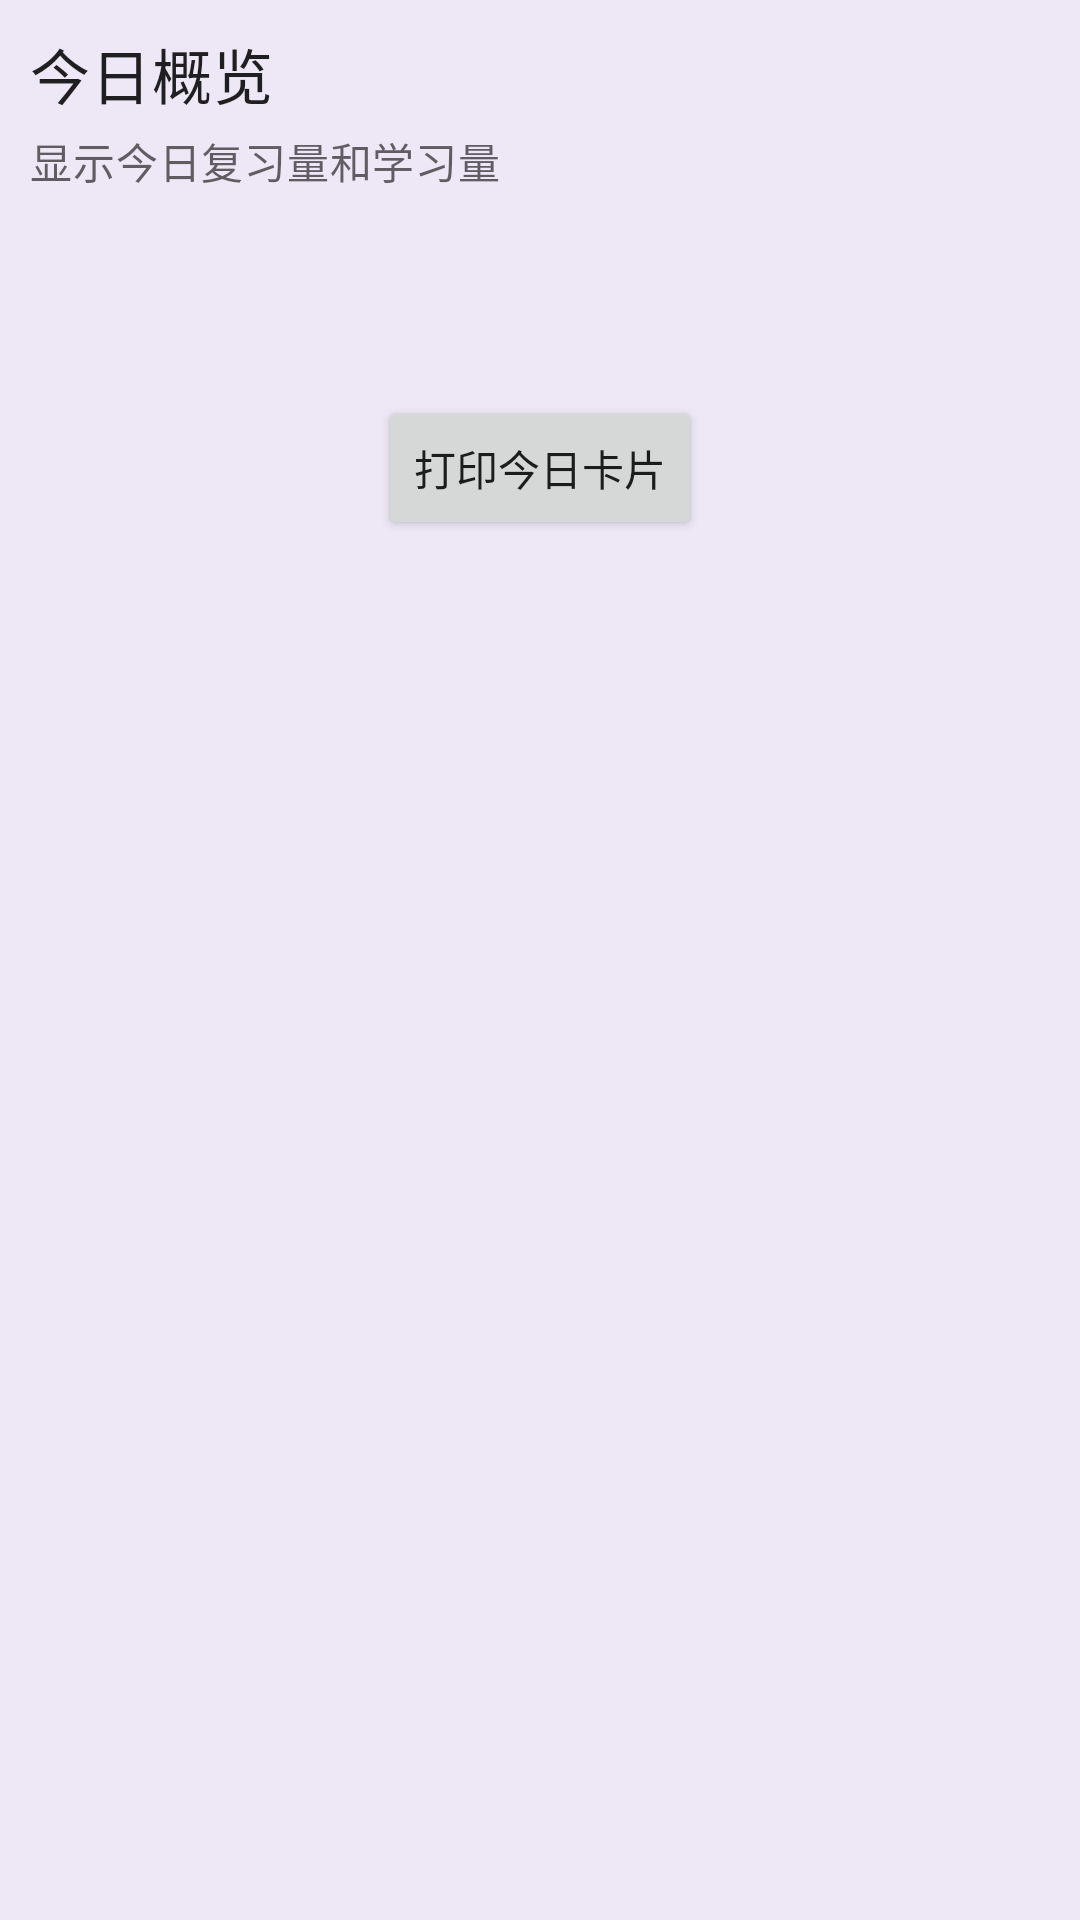

The Android layout XML behind this screen, and the referenced resources:
<!-- AndroidManifest.xml: application theme Theme.Anki_assist_app -->
<!-- res/layout/home_item_overview.xml -->
<?xml version="1.0" encoding="utf-8"?>
<layout xmlns:android="http://schemas.android.com/apk/res/android"
    xmlns:app="http://schemas.android.com/apk/res-auto"
    xmlns:tools="http://schemas.android.com/tools">

    <data>
        <variable
            name="overView"
            type="com.ly.anki_assist_app.ui.home.Overview" />
    </data>

    <androidx.constraintlayout.widget.ConstraintLayout
        android:layout_width="match_parent"
        android:layout_height="wrap_content"
        android:padding="10dp"
        android:background="#EDE7F6">

        
        <TextView
            android:id="@+id/title"
            android:layout_width="wrap_content"
            android:layout_height="wrap_content"
            android:text="@string/home_card_overview_title"
            android:textAppearance="?attr/textAppearanceHeadline6"
            app:layout_constraintTop_toTopOf="parent"
            app:layout_constraintLeft_toLeftOf="parent" />

        <TextView
            android:id="@+id/hint"
            android:layout_width="wrap_content"
            android:layout_height="wrap_content"
            android:layout_marginTop="4dp"
            android:text="@string/home_card_overview_secondary_text"
            android:textAppearance="?attr/textAppearanceBody2"
            android:textColor="?android:attr/textColorSecondary"
            app:layout_constraintLeft_toLeftOf="parent"
            app:layout_constraintTop_toBottomOf="@id/title" />

        <TextView
            android:id="@+id/study_overview"
            android:layout_width="wrap_content"
            android:layout_height="wrap_content"
            android:layout_marginTop="12dp"
            android:text="@{overView.getDueDeckText()}"
            android:textAppearance="?attr/textAppearanceBody2"
            android:textColor="?android:attr/textColorPrimary"
            app:layout_constraintLeft_toLeftOf="parent"
            app:layout_constraintTop_toBottomOf="@id/hint"
            tools:text="今日需学习 xxx 张"/>

        <TextView
            android:id="@+id/print_overview"
            android:layout_width="wrap_content"
            android:layout_height="wrap_content"
            android:layout_marginTop="8dp"
            android:text="@{overView.getPrintDeckText()}"
            android:textAppearance="?attr/textAppearanceBody2"
            android:textColor="?android:attr/textColorPrimary"
            app:layout_constraintLeft_toLeftOf="parent"
            app:layout_constraintTop_toBottomOf="@id/study_overview"
            tools:text="今日已打印复习 xxx 张"/>

        <Button
            android:id="@+id/print_btn"
            android:layout_width="wrap_content"
            android:layout_height="wrap_content"
            android:layout_marginTop="10dp"
            android:enabled="@{overView.dueDeckList.isEmpty() ? false : true}"
            android:text="打印今日卡片"
            app:layout_constraintLeft_toLeftOf="parent"
            app:layout_constraintRight_toRightOf="parent"
            app:layout_constraintTop_toBottomOf="@id/print_overview" />

    </androidx.constraintlayout.widget.ConstraintLayout>
</layout>
<!-- resources referenced by this layout -->
<resources>
  <string name="home_card_overview_secondary_text">显示今日复习量和学习量</string>
  <string name="home_card_overview_title">今日概览</string>
  <style name="Theme.Anki_assist_app" parent="Theme.MaterialComponents.DayNight.DarkActionBar">
          
          <item name="colorPrimary">@color/purple_500</item>
          <item name="colorPrimaryVariant">@color/purple_700</item>
          <item name="colorOnPrimary">@color/white</item>
          
          <item name="colorSecondary">@color/teal_200</item>
          <item name="colorSecondaryVariant">@color/teal_700</item>
          <item name="colorOnSecondary">@color/black</item>
          
          <item name="android:statusBarColor" tools:targetApi="l">?attr/colorPrimaryVariant</item>
          
      </style>
  <color name="purple_500">#FF6200EE</color>
  <color name="purple_700">#FF3700B3</color>
  <color name="white">#FFFFFFFF</color>
  <color name="teal_200">#FF03DAC5</color>
  <color name="teal_700">#FF018786</color>
  <color name="black">#FF000000</color>
</resources>
